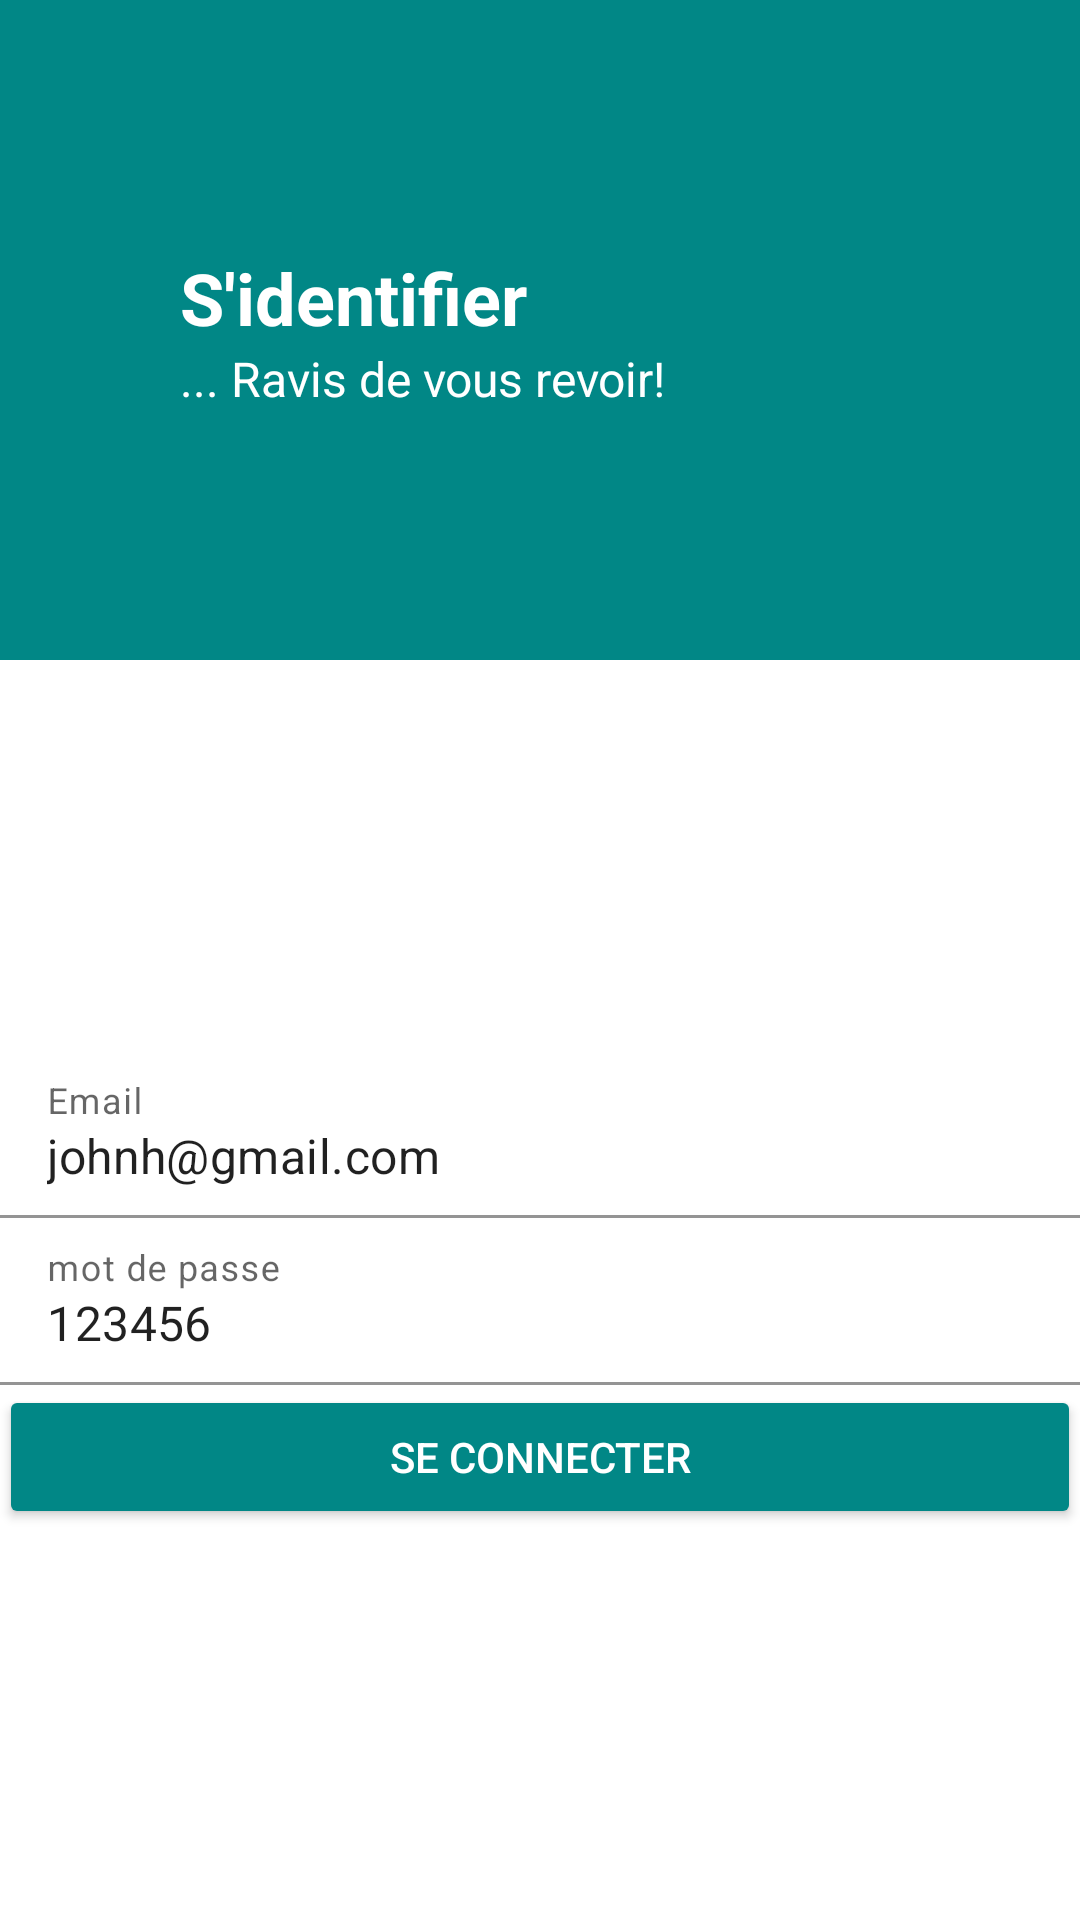

Android layout source for this screen:
<!-- AndroidManifest.xml: application theme Theme.Genuine -->
<!-- res/layout/activity_sign_in.xml -->
<?xml version="1.0" encoding="utf-8"?>
<LinearLayout xmlns:android="http://schemas.android.com/apk/res/android"
    xmlns:app="http://schemas.android.com/apk/res-auto"
    android:layout_width="match_parent"
    android:layout_height="match_parent"
    android:orientation="vertical"
    >

    <com.google.android.material.appbar.AppBarLayout
        android:layout_width="match_parent"
        android:layout_height="wrap_content"
        android:gravity="center"
        android:background="@color/teal_700"
        android:minHeight="220dp">

        <LinearLayout
            android:layout_width="match_parent"
            android:layout_height="wrap_content"
            android:layout_marginLeft="60dp"
            android:layout_marginRight="60dp"
            android:orientation="vertical"
            app:layout_behavior="@string/appbar_scrolling_view_behavior">

            <TextView
                android:layout_width="wrap_content"
                android:layout_height="wrap_content"
                android:text="S'identifier"
                android:textAppearance="@style/TextAppearance.AppCompat.Headline"
                android:textColor="@android:color/white"
                android:textStyle="bold" />

            <TextView
                android:layout_width="wrap_content"
                android:layout_height="wrap_content"
                android:layout_marginTop="@dimen/spacing_medium"
                android:text="... Ravis de vous revoir!"
                android:textAppearance="@style/TextAppearance.AppCompat.Subhead"
                android:textColor="@android:color/white" />

        </LinearLayout>
    </com.google.android.material.appbar.AppBarLayout>

    <LinearLayout
        android:layout_width="match_parent"
        android:layout_height="match_parent"
        android:gravity="center_horizontal"
        android:orientation="vertical">

        
        <ProgressBar
            android:id="@+id/login_progress"
            style="?android:attr/progressBarStyleLarge"
            android:layout_width="wrap_content"
            android:layout_height="wrap_content"
            android:layout_margin="@dimen/spacing_xlarge"
            android:visibility="gone" />

        <ScrollView
            android:id="@+id/login_form"
            android:layout_width="match_parent"
            android:layout_height="match_parent"
            android:fillViewport="true">

            <RelativeLayout
                android:id="@+id/email_login_form"
                android:layout_width="match_parent"
                android:layout_height="wrap_content"
                android:orientation="vertical"
                android:padding="@dimen/spacing_xlarge">

                <LinearLayout
                    android:layout_width="match_parent"
                    android:layout_height="wrap_content"
                    android:layout_centerInParent="true"
                    android:orientation="vertical">


                    <com.google.android.material.textfield.TextInputLayout
                        android:layout_width="match_parent"
                        android:layout_height="wrap_content">

                        <EditText
                            android:id="@+id/email_view"
                            android:layout_width="match_parent"
                            android:layout_height="wrap_content"
                            android:background="@android:color/white"
                            android:hint="Email"
                            android:inputType="textEmailAddress"
                            android:maxLines="1"
                            android:singleLine="true"
                            android:text="johnh@gmail.com" />

                    </com.google.android.material.textfield.TextInputLayout>


                    <com.google.android.material.textfield.TextInputLayout
                        android:layout_width="match_parent"
                        android:layout_height="wrap_content">

                        <EditText
                            android:id="@+id/password_view"
                            android:layout_width="match_parent"
                            android:layout_height="wrap_content"
                            android:background="@android:color/white"
                            android:hint="mot de passe"
                            android:inputType="textPersonName"
                            android:maxLines="1"
                            android:singleLine="true"
                            android:text="123456" />

                    </com.google.android.material.textfield.TextInputLayout>


                    <Button
                        android:id="@+id/sign_in_button"
                        android:layout_width="match_parent"
                        android:layout_height="wrap_content"
                        android:layout_marginTop="@dimen/spacing_xlarge"
                        android:backgroundTint="@color/teal_700"
                        android:text="Se connecter"
                        android:textColor="@android:color/white" />


                </LinearLayout>


            </RelativeLayout>


        </ScrollView>


    </LinearLayout>


</LinearLayout>
<!-- resources referenced by this layout -->
<resources>
  <style name="Theme.Genuine" parent="Theme.MaterialComponents.Light.NoActionBar">
          
          <item name="colorPrimary">@color/purple_500</item>
          <item name="colorPrimaryVariant">@color/purple_700</item>
          <item name="colorOnPrimary">@color/white</item>
          
          <item name="colorSecondary">@color/teal_200</item>
          <item name="colorSecondaryVariant">@color/teal_700</item>
          <item name="colorOnSecondary">@color/black</item>
          
          <item name="android:statusBarColor" tools:targetApi="l">?attr/colorPrimaryVariant</item>
          
      </style>
  <!-- not gathered from this repository: default colours our renderer supplied (Android Studio template values) -->
  <color name="purple_500">#FF6200EE</color>
  <color name="purple_700">#FF3700B3</color>
  <color name="teal_200">#FF03DAC5</color>
  <color name="teal_700">#FF018786</color>
  <color name="black">#FF000000</color>
  <color name="white">#FFFFFFFF</color>
</resources>
